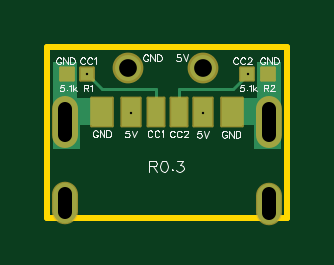
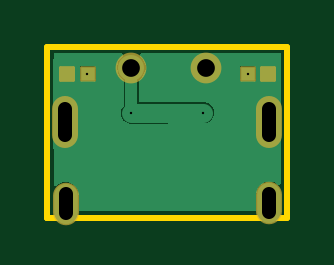
Circuit board: 8 layer files. Board 10.2 x 7.2 mm.
- drill: Drill_PTH_Through.DRL (456 bytes)
- drill: Drill_PTH_Through_Via.DRL (325 bytes)
- outline: Gerber_BoardOutlineLayer.GKO (637 bytes)
- bottom_copper: Gerber_BottomLayer.GBL (5619 bytes)
- bottom_mask: Gerber_BottomSolderMaskLayer.GBS (1206 bytes)
- top_copper: Gerber_TopLayer.GTL (3721 bytes)
- top_silk: Gerber_TopSilkscreenLayer.GTO (14206 bytes)
- top_mask: Gerber_TopSolderMaskLayer.GTS (1442 bytes)

=== drill: Drill_PTH_Through.DRL (456 bytes, source withheld) ===
=== drill: Drill_PTH_Through_Via.DRL ===
M48
METRIC,LZ,000.000
;FILE_FORMAT=3:3
;TYPE=PLATED
;Layer: PTH_Through_Via
;EasyEDA v6.5.22, 2022-12-23 15:57:53
;3b31b9f30aa24955be28999649fc5154,9c64b28349a745268246d024528a85f0,10
;Gerber Generator version 0.2
;Holesize 1 = 0.101 mm
T01C0.101
%
G05
G90
T01
X018919Y136253
X015875Y136271
X014000Y137922
X020790Y137922
M30

=== outline: Gerber_BoardOutlineLayer.GKO ===
G04 Layer: BoardOutlineLayer*
G04 EasyEDA v6.5.22, 2022-12-23 15:57:53*
G04 3b31b9f30aa24955be28999649fc5154,9c64b28349a745268246d024528a85f0,10*
G04 Gerber Generator version 0.2*
G04 Scale: 100 percent, Rotated: No, Reflected: No *
G04 Dimensions in millimeters *
G04 leading zeros omitted , absolute positions ,4 integer and 5 decimal *
%FSLAX45Y45*%
%MOMM*%

%ADD10C,0.2540*%
D10*
X1231900Y13906500D02*
G01*
X1231900Y13182600D01*
X2247900Y13182600D02*
G01*
X2247900Y13754100D01*
X2247900Y13906500D01*
X2247900Y13906500D02*
G01*
X1231900Y13906500D01*
X2235200Y13182600D02*
G01*
X2247900Y13182600D01*
X1231900Y13182600D01*

%LPD*%
M02*

=== bottom_copper: Gerber_BottomLayer.GBL ===
G04 Layer: BottomLayer*
G04 EasyEDA v6.5.22, 2022-12-23 15:57:53*
G04 3b31b9f30aa24955be28999649fc5154,9c64b28349a745268246d024528a85f0,10*
G04 Gerber Generator version 0.2*
G04 Scale: 100 percent, Rotated: No, Reflected: No *
G04 Dimensions in millimeters *
G04 leading zeros omitted , absolute positions ,4 integer and 5 decimal *
%FSLAX45Y45*%
%MOMM*%

%AMMACRO1*21,1,$1,$2,0,0,$3*%
%ADD10C,0.5000*%
%ADD11C,0.8000*%
%ADD12MACRO1,0.54X0.5656X90.0000*%
%ADD13O,0.9999979999999999X1.6999966*%
%ADD14O,0.9999979999999999X2.0999958*%
%ADD15R,0.5660X0.5400*%
%ADD16C,1.1000*%
%ADD17C,0.3500*%
%ADD18C,0.0010*%

%LPD*%
G36*
X1373581Y13208507D02*
G01*
X1369669Y13209269D01*
X1366367Y13211505D01*
X1364183Y13214756D01*
X1363421Y13218668D01*
X1363421Y13278866D01*
X1362506Y13288924D01*
X1360017Y13298271D01*
X1355953Y13307060D01*
X1350416Y13314934D01*
X1343558Y13321792D01*
X1335633Y13327329D01*
X1326896Y13331444D01*
X1317548Y13333933D01*
X1307896Y13334796D01*
X1298244Y13333933D01*
X1288948Y13331444D01*
X1280160Y13327329D01*
X1273810Y13322858D01*
X1269746Y13321182D01*
X1265326Y13321385D01*
X1261414Y13323417D01*
X1258773Y13326922D01*
X1257808Y13331190D01*
X1257808Y13870432D01*
X1258570Y13874343D01*
X1260805Y13877594D01*
X1264056Y13879830D01*
X1267968Y13880592D01*
X1845716Y13880592D01*
X1849628Y13879779D01*
X1852980Y13877493D01*
X1855165Y13874140D01*
X1855876Y13870127D01*
X1854962Y13866215D01*
X1852574Y13862964D01*
X1847799Y13858544D01*
X1841652Y13850670D01*
X1836928Y13841882D01*
X1833676Y13832433D01*
X1832051Y13822578D01*
X1832051Y13812621D01*
X1833676Y13802766D01*
X1836928Y13793317D01*
X1841652Y13784529D01*
X1847799Y13776655D01*
X1855165Y13769898D01*
X1857197Y13768527D01*
X1859635Y13766292D01*
X1861261Y13763345D01*
X1861769Y13760043D01*
X1861769Y13681201D01*
X1861007Y13677290D01*
X1858772Y13673988D01*
X1855470Y13671804D01*
X1851558Y13671042D01*
X1588262Y13672616D01*
X1579422Y13671854D01*
X1571345Y13669619D01*
X1563776Y13665911D01*
X1557070Y13660882D01*
X1551381Y13654735D01*
X1546910Y13647623D01*
X1543862Y13639800D01*
X1542237Y13631570D01*
X1542186Y13623188D01*
X1543710Y13614907D01*
X1546656Y13607084D01*
X1551076Y13599922D01*
X1556664Y13593673D01*
X1563319Y13588593D01*
X1570837Y13584783D01*
X1578864Y13582446D01*
X1587703Y13581583D01*
X1891182Y13579805D01*
X1900021Y13580567D01*
X1908098Y13582802D01*
X1915617Y13586510D01*
X1922322Y13591489D01*
X1928012Y13597686D01*
X1932482Y13604798D01*
X1935581Y13612571D01*
X1937156Y13620851D01*
X1937207Y13629233D01*
X1935734Y13637463D01*
X1932736Y13645337D01*
X1928368Y13652500D01*
X1925421Y13655751D01*
X1923491Y13658900D01*
X1922830Y13662558D01*
X1922830Y13760043D01*
X1923338Y13763345D01*
X1924964Y13766292D01*
X1927402Y13768527D01*
X1929434Y13769898D01*
X1936800Y13776655D01*
X1942947Y13784529D01*
X1947672Y13793317D01*
X1950923Y13802766D01*
X1952548Y13812621D01*
X1952548Y13822578D01*
X1950923Y13832433D01*
X1947672Y13841882D01*
X1942947Y13850670D01*
X1936800Y13858544D01*
X1932025Y13862964D01*
X1929638Y13866215D01*
X1928723Y13870127D01*
X1929434Y13874140D01*
X1931619Y13877493D01*
X1934921Y13879779D01*
X1938883Y13880592D01*
X2211832Y13880592D01*
X2215743Y13879830D01*
X2218994Y13877594D01*
X2221230Y13874343D01*
X2221992Y13870432D01*
X2221992Y13327989D01*
X2221026Y13323671D01*
X2218385Y13320217D01*
X2214473Y13318185D01*
X2210054Y13317982D01*
X2205990Y13319658D01*
X2198878Y13324636D01*
X2190140Y13328700D01*
X2180793Y13331240D01*
X2171141Y13332053D01*
X2161540Y13331240D01*
X2152192Y13328700D01*
X2143404Y13324636D01*
X2135479Y13319099D01*
X2128672Y13312241D01*
X2123135Y13304316D01*
X2119020Y13295579D01*
X2116531Y13286232D01*
X2115667Y13276122D01*
X2115667Y13218668D01*
X2114854Y13214756D01*
X2112670Y13211505D01*
X2109368Y13209269D01*
X2105507Y13208507D01*
G37*

%LPC*%
G36*
X1372819Y13759688D02*
G01*
X1427784Y13759688D01*
X1430223Y13760094D01*
X1432915Y13762024D01*
X1433728Y13763548D01*
X1434084Y13765987D01*
X1434084Y13818412D01*
X1433728Y13820851D01*
X1431747Y13823543D01*
X1430223Y13824305D01*
X1427784Y13824712D01*
X1372819Y13824712D01*
X1370330Y13824305D01*
X1367637Y13822375D01*
X1366875Y13820851D01*
X1366520Y13818412D01*
X1366520Y13765987D01*
X1366875Y13763548D01*
X1368856Y13760856D01*
X1370330Y13760094D01*
G37*
G36*
X2050135Y13759688D02*
G01*
X2105101Y13759688D01*
X2107590Y13760094D01*
X2110282Y13762024D01*
X2111044Y13763548D01*
X2111400Y13765987D01*
X2111400Y13818412D01*
X2111044Y13820851D01*
X2109063Y13823543D01*
X2107590Y13824305D01*
X2105101Y13824712D01*
X2050135Y13824712D01*
X2047646Y13824305D01*
X2044954Y13822375D01*
X2044192Y13820851D01*
X2043836Y13818412D01*
X2043836Y13765987D01*
X2044192Y13763548D01*
X2046173Y13760856D01*
X2047646Y13760094D01*
G37*

%LPD*%
G36*
X2120900Y13855700D02*
G01*
X2120900Y13766800D01*
X2108200Y13690600D01*
X2082800Y13652500D01*
X2108200Y13550900D01*
X2108200Y13474700D01*
X2222500Y13474700D01*
X2222500Y13855700D01*
G37*
G36*
X1270000Y13855700D02*
G01*
X1270000Y13741400D01*
X1358900Y13741400D01*
X1358900Y13855700D01*
G37*
D10*
X1891908Y13628903D02*
G01*
X1892300Y13629294D01*
X1892300Y13817600D01*
D11*
X1587500Y13627100D02*
G01*
X1891906Y13625296D01*
D12*
G01*
X1313734Y13792200D03*
G01*
X1400300Y13792200D03*
G01*
X2077617Y13792200D03*
G01*
X2164182Y13792200D03*
D13*
G01*
X2171166Y13241578D03*
G01*
X1307922Y13244296D03*
D14*
G01*
X2171877Y13588898D03*
G01*
X1307922Y13588898D03*
D15*
G01*
X1315618Y13792200D03*
D12*
G01*
X2164182Y13792200D03*
D16*
G01*
X1892300Y13817600D03*
G01*
X1574800Y13817600D03*
D17*
G01*
X1891919Y13625296D03*
G01*
X1587500Y13627100D03*
D18*
G01*
X1399997Y13792200D03*
G01*
X2064918Y13792200D03*
D17*
G01*
X1399997Y13792200D03*
G01*
X2079040Y13792200D03*
M02*

=== bottom_mask: Gerber_BottomSolderMaskLayer.GBS ===
G04 Layer: BottomSolderMaskLayer*
G04 EasyEDA v6.5.22, 2022-12-23 15:57:53*
G04 3b31b9f30aa24955be28999649fc5154,9c64b28349a745268246d024528a85f0,10*
G04 Gerber Generator version 0.2*
G04 Scale: 100 percent, Rotated: No, Reflected: No *
G04 Dimensions in millimeters *
G04 leading zeros omitted , absolute positions ,4 integer and 5 decimal *
%FSLAX45Y45*%
%MOMM*%

%AMMACRO1*1,1,$1,$2,$3*1,1,$1,$4,$5*1,1,$1,0-$2,0-$3*1,1,$1,0-$4,0-$5*20,1,$1,$2,$3,$4,$5,0*20,1,$1,$4,$5,0-$2,0-$3,0*20,1,$1,0-$2,0-$3,0-$4,0-$5,0*20,1,$1,0-$4,0-$5,$2,$3,0*4,1,4,$2,$3,$4,$5,0-$2,0-$3,0-$4,0-$5,$2,$3,0*%
%ADD10MACRO1,0.1016X0.2828X-0.27X0.2828X0.27*%
%ADD11MACRO1,0.1016X-0.2828X-0.27X-0.2828X0.27*%
%ADD12O,1.1015979999999999X1.8015966*%
%ADD13O,1.1015979999999999X2.2015958*%
%ADD14MACRO1,0.1016X-0.283X0.27X0.283X0.27*%
%ADD15C,1.3032*%

%LPD*%
D10*
G01*
X1313734Y13792200D03*
D11*
G01*
X1400300Y13792200D03*
D10*
G01*
X2077617Y13792200D03*
D11*
G01*
X2164182Y13792200D03*
D12*
G01*
X2171166Y13241578D03*
G01*
X1307922Y13244296D03*
D13*
G01*
X2171877Y13588898D03*
G01*
X1307922Y13588898D03*
D14*
G01*
X1315618Y13792200D03*
D11*
G01*
X2164182Y13792200D03*
D15*
G01*
X1892300Y13817600D03*
G01*
X1574800Y13817600D03*
M02*

=== top_copper: Gerber_TopLayer.GTL ===
G04 Layer: TopLayer*
G04 EasyEDA v6.5.22, 2022-12-23 15:57:53*
G04 3b31b9f30aa24955be28999649fc5154,9c64b28349a745268246d024528a85f0,10*
G04 Gerber Generator version 0.2*
G04 Scale: 100 percent, Rotated: No, Reflected: No *
G04 Dimensions in millimeters *
G04 leading zeros omitted , absolute positions ,4 integer and 5 decimal *
%FSLAX45Y45*%
%MOMM*%

%AMMACRO1*21,1,$1,$2,0,0,$3*%
%ADD10C,0.1270*%
%ADD11R,0.9000X1.2000*%
%ADD12R,0.8000X1.2000*%
%ADD13R,0.7000X1.2000*%
%ADD14R,0.5660X0.5400*%
%ADD15MACRO1,0.54X0.5656X90.0000*%
%ADD16O,0.9999979999999999X1.6999966*%
%ADD17O,0.9999979999999999X2.0999958*%
%ADD18C,1.1000*%
%ADD19C,0.3500*%
%ADD20C,0.0010*%

%LPD*%
G36*
X1267968Y13474700D02*
G01*
X1264056Y13475462D01*
X1260805Y13477697D01*
X1258570Y13480948D01*
X1257808Y13484860D01*
X1257808Y13832840D01*
X1258570Y13836751D01*
X1260805Y13840002D01*
X1264056Y13842238D01*
X1267968Y13843000D01*
X1338478Y13843000D01*
X1342288Y13842288D01*
X1345539Y13840206D01*
X1347724Y13837056D01*
X1348638Y13833297D01*
X1348079Y13829487D01*
X1346504Y13824966D01*
X1345793Y13818616D01*
X1345793Y13765784D01*
X1346504Y13759434D01*
X1348435Y13753998D01*
X1351483Y13749070D01*
X1355902Y13744651D01*
X1358138Y13741349D01*
X1358900Y13737488D01*
X1358900Y13691616D01*
X1359916Y13690600D01*
X1365351Y13689838D01*
X1368602Y13687602D01*
X1370838Y13684351D01*
X1371600Y13680440D01*
X1371600Y13484860D01*
X1370838Y13480948D01*
X1368602Y13477697D01*
X1365351Y13475462D01*
X1361440Y13474700D01*
G37*

%LPD*%
G36*
X2118360Y13474700D02*
G01*
X2114448Y13475462D01*
X2111197Y13477697D01*
X2108962Y13480948D01*
X2108200Y13484860D01*
X2108200Y13575284D01*
X2107184Y13576300D01*
X2060143Y13576300D01*
X2056536Y13576960D01*
X2053386Y13578890D01*
X2051100Y13581786D01*
X2050034Y13585342D01*
X2039620Y13679322D01*
X2040026Y13683538D01*
X2042109Y13687196D01*
X2045563Y13689736D01*
X2049678Y13690600D01*
X2119884Y13690600D01*
X2120900Y13691616D01*
X2120900Y13739672D01*
X2121662Y13743584D01*
X2123897Y13746835D01*
X2126081Y13749070D01*
X2129180Y13753998D01*
X2131110Y13759434D01*
X2131822Y13765784D01*
X2131822Y13818616D01*
X2131110Y13824966D01*
X2129536Y13829487D01*
X2128926Y13833297D01*
X2129840Y13837056D01*
X2132076Y13840206D01*
X2135327Y13842288D01*
X2139086Y13843000D01*
X2211832Y13843000D01*
X2215743Y13842238D01*
X2218994Y13840002D01*
X2221230Y13836751D01*
X2221992Y13832840D01*
X2221992Y13484860D01*
X2221230Y13480948D01*
X2218994Y13477697D01*
X2215743Y13475462D01*
X2211832Y13474700D01*
G37*

%LPD*%
G36*
X2120900Y13843000D02*
G01*
X2120900Y13690600D01*
X2032000Y13690600D01*
X2032000Y13576300D01*
X2108200Y13576300D01*
X2108200Y13474700D01*
X2222500Y13474700D01*
X2222500Y13843000D01*
G37*
G36*
X1257300Y13843000D02*
G01*
X1257300Y13474700D01*
X1371600Y13474700D01*
X1371600Y13576300D01*
X1422400Y13576300D01*
X1422400Y13690600D01*
X1358900Y13690600D01*
X1358900Y13843000D01*
G37*
D10*
X1789887Y13628903D02*
G01*
X1789887Y13728700D01*
X2015540Y13728700D01*
X2079040Y13792200D01*
X1400050Y13792200D02*
G01*
X1463550Y13728700D01*
X1689887Y13728700D01*
X1689887Y13628903D01*
D11*
G01*
X1464894Y13628903D03*
D12*
G01*
X1587906Y13628903D03*
D13*
G01*
X1689887Y13628903D03*
G01*
X1789887Y13628903D03*
D12*
G01*
X1891893Y13628903D03*
D11*
G01*
X2014905Y13628903D03*
D14*
G01*
X1399997Y13792200D03*
D15*
G01*
X2077617Y13792200D03*
D16*
G01*
X2171166Y13241578D03*
G01*
X1307922Y13244296D03*
D17*
G01*
X2171877Y13588898D03*
G01*
X1307922Y13588898D03*
D14*
G01*
X1315618Y13792200D03*
D15*
G01*
X2164182Y13792200D03*
D18*
G01*
X1892300Y13817600D03*
G01*
X1574800Y13817600D03*
D19*
G01*
X1891919Y13625296D03*
G01*
X1587500Y13627100D03*
D20*
G01*
X1399997Y13792200D03*
G01*
X2064918Y13792200D03*
D19*
G01*
X1399997Y13792200D03*
G01*
X2079040Y13792200D03*
M02*

=== top_silk: Gerber_TopSilkscreenLayer.GTO (14206 bytes, source omitted) ===
=== top_mask: Gerber_TopSolderMaskLayer.GTS ===
G04 Layer: TopSolderMaskLayer*
G04 EasyEDA v6.5.22, 2022-12-23 15:57:53*
G04 3b31b9f30aa24955be28999649fc5154,9c64b28349a745268246d024528a85f0,10*
G04 Gerber Generator version 0.2*
G04 Scale: 100 percent, Rotated: No, Reflected: No *
G04 Dimensions in millimeters *
G04 leading zeros omitted , absolute positions ,4 integer and 5 decimal *
%FSLAX45Y45*%
%MOMM*%

%AMMACRO1*1,1,$1,$2,$3*1,1,$1,$4,$5*1,1,$1,0-$2,0-$3*1,1,$1,0-$4,0-$5*20,1,$1,$2,$3,$4,$5,0*20,1,$1,$4,$5,0-$2,0-$3,0*20,1,$1,0-$2,0-$3,0-$4,0-$5,0*20,1,$1,0-$4,0-$5,$2,$3,0*4,1,4,$2,$3,$4,$5,0-$2,0-$3,0-$4,0-$5,$2,$3,0*%
%ADD10MACRO1,0.1016X-0.45X0.6X0.45X0.6*%
%ADD11MACRO1,0.1016X-0.4X0.6X0.4X0.6*%
%ADD12MACRO1,0.1016X-0.35X0.6X0.35X0.6*%
%ADD13O,1.1015979999999999X1.8015966*%
%ADD14O,1.1015979999999999X2.2015958*%
%ADD15MACRO1,0.1016X-0.283X0.27X0.283X0.27*%
%ADD16MACRO1,0.1016X0.2828X-0.27X0.2828X0.27*%
%ADD17MACRO1,0.1016X-0.2828X-0.27X-0.2828X0.27*%
%ADD18C,1.3032*%

%LPD*%
D10*
G01*
X1464899Y13628898D03*
D11*
G01*
X1587893Y13628903D03*
D12*
G01*
X1689898Y13628898D03*
G01*
X1789898Y13628898D03*
D11*
G01*
X1891896Y13628898D03*
D10*
G01*
X2014899Y13628900D03*
D13*
G01*
X2171166Y13241578D03*
G01*
X1307922Y13244296D03*
D14*
G01*
X2171877Y13588898D03*
G01*
X1307922Y13588898D03*
D15*
G01*
X1399997Y13792200D03*
G01*
X1315618Y13792200D03*
D16*
G01*
X2077617Y13792200D03*
D17*
G01*
X2164182Y13792200D03*
D18*
G01*
X1892300Y13817600D03*
G01*
X1574800Y13817600D03*
M02*

